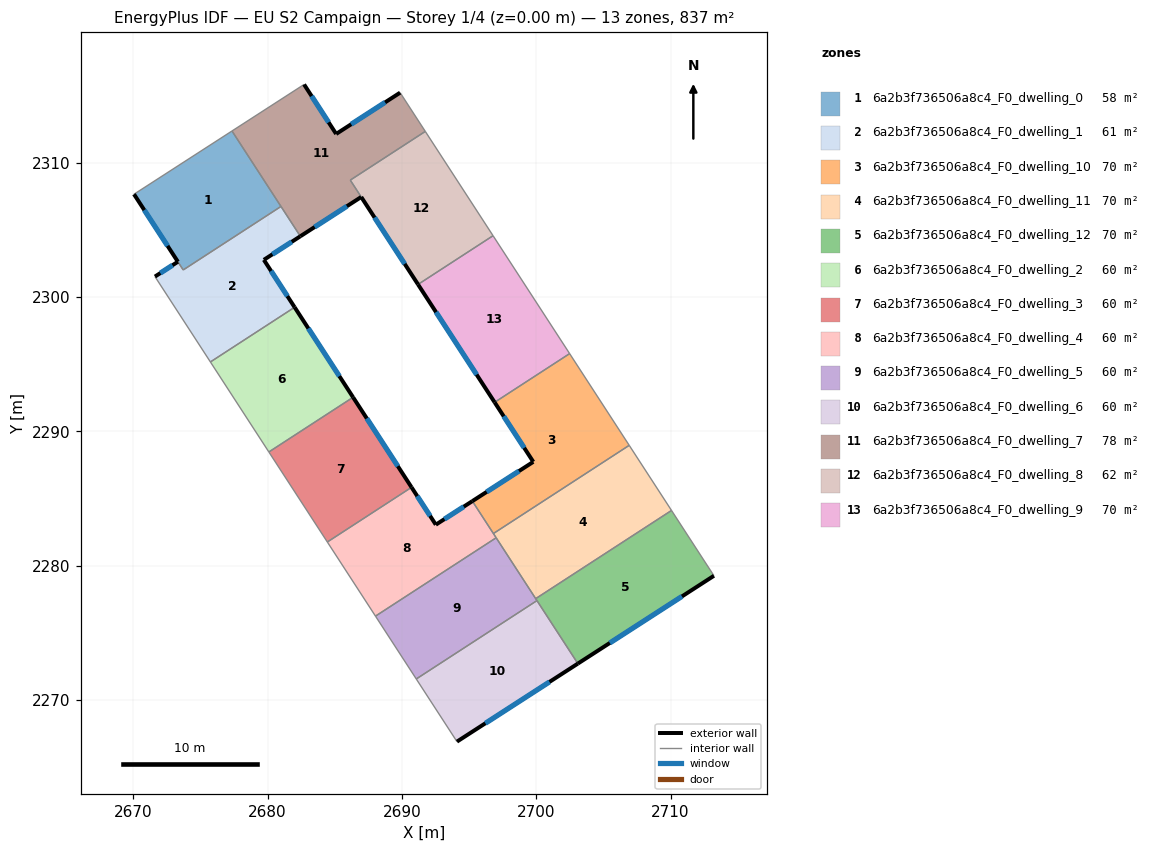
=== STOREY PLAN SPEC (per zone: floor XY polygon, exterior-wall plan segments, windows/doors) ===
zone 1: 6a2b3f736506a8c4_F0_dwelling_0  (58.3 m²)
  floor: (2677.35, 2312.36) (2680.99, 2306.74) (2673.71, 2302.01) (2670.05, 2307.65)
  exterior wall: (2670.05, 2307.65) – (2673.32, 2302.62)  [6.0 m]
    window: (2670.82, 2306.47) – (2672.55, 2303.80)  [5.1 m²]
  interior walls: 4
zone 2: 6a2b3f736506a8c4_F0_dwelling_1  (61.2 m²)
  floor: (2680.99, 2306.74) (2682.44, 2304.52) (2679.72, 2302.76) (2682.01, 2299.23) (2675.74, 2295.16) (2671.61, 2301.52) (2673.32, 2302.62) (2673.71, 2302.01)
  exterior wall: (2673.32, 2302.62) – (2671.61, 2301.52)  [2.0 m]
    window: (2672.92, 2302.36) – (2672.01, 2301.78)  [1.7 m²]
  exterior wall: (2679.72, 2302.76) – (2682.44, 2304.52)  [3.2 m]
    window: (2680.36, 2303.17) – (2681.80, 2304.10)  [2.7 m²]
  exterior wall: (2682.01, 2299.23) – (2679.72, 2302.76)  [4.2 m]
    window: (2681.47, 2300.06) – (2680.26, 2301.93)  [3.6 m²]
  interior walls: 5
zone 3: 6a2b3f736506a8c4_F0_dwelling_10  (69.7 m²)
  floor: (2702.49, 2295.78) (2706.92, 2288.95) (2696.81, 2282.38) (2695.24, 2284.80) (2699.78, 2287.72) (2696.90, 2292.15)
  exterior wall: (2699.78, 2287.72) – (2695.24, 2284.80)  [5.4 m]
    window: (2698.71, 2287.04) – (2696.31, 2285.48)  [4.6 m²]
  exterior wall: (2696.90, 2292.15) – (2699.78, 2287.72)  [5.3 m]
    window: (2697.58, 2291.11) – (2699.10, 2288.76)  [4.5 m²]
  interior walls: 4
zone 4: 6a2b3f736506a8c4_F0_dwelling_11  (69.7 m²)
  floor: (2706.92, 2288.95) (2710.07, 2284.10) (2699.96, 2277.54) (2696.81, 2282.38)
  interior walls: 5
zone 5: 6a2b3f736506a8c4_F0_dwelling_12  (69.7 m²)
  floor: (2710.07, 2284.10) (2713.23, 2279.24) (2703.10, 2272.70) (2699.96, 2277.54)
  exterior wall: (2703.10, 2272.70) – (2713.23, 2279.24)  [12.1 m]
    window: (2705.48, 2274.24) – (2710.85, 2277.70)  [10.2 m²]
  interior walls: 4
zone 6: 6a2b3f736506a8c4_F0_dwelling_2  (59.8 m²)
  floor: (2682.01, 2299.23) (2686.36, 2292.53) (2680.09, 2288.46) (2675.74, 2295.16)
  exterior wall: (2686.36, 2292.53) – (2682.01, 2299.23)  [8.0 m]
    window: (2685.34, 2294.10) – (2683.03, 2297.66)  [6.7 m²]
  interior walls: 3
zone 7: 6a2b3f736506a8c4_F0_dwelling_3  (59.8 m²)
  floor: (2686.36, 2292.53) (2690.72, 2285.83) (2684.45, 2281.75) (2680.09, 2288.46)
  exterior wall: (2690.72, 2285.83) – (2686.36, 2292.53)  [8.0 m]
    window: (2689.69, 2287.40) – (2687.38, 2290.95)  [6.7 m²]
  interior walls: 3
zone 8: 6a2b3f736506a8c4_F0_dwelling_4  (59.8 m²)
  floor: (2695.24, 2284.80) (2697.02, 2282.07) (2688.03, 2276.23) (2684.45, 2281.75) (2690.72, 2285.83) (2692.52, 2283.04)
  exterior wall: (2692.52, 2283.04) – (2690.72, 2285.83)  [3.3 m]
    window: (2692.10, 2283.70) – (2691.14, 2285.17)  [2.8 m²]
  exterior wall: (2695.24, 2284.80) – (2692.52, 2283.04)  [3.2 m]
    window: (2694.60, 2284.38) – (2693.16, 2283.45)  [2.7 m²]
  interior walls: 5
zone 9: 6a2b3f736506a8c4_F0_dwelling_5  (59.8 m²)
  floor: (2697.02, 2282.07) (2700.05, 2277.39) (2691.07, 2271.55) (2688.03, 2276.23)
  interior walls: 5
zone 10: 6a2b3f736506a8c4_F0_dwelling_6  (59.8 m²)
  floor: (2700.05, 2277.39) (2703.10, 2272.70) (2694.10, 2266.89) (2691.07, 2271.55)
  exterior wall: (2694.10, 2266.89) – (2703.10, 2272.70)  [10.7 m]
    window: (2696.21, 2268.25) – (2700.99, 2271.34)  [9.0 m²]
  interior walls: 3
zone 11: 6a2b3f736506a8c4_F0_dwelling_7  (77.7 m²)
  floor: (2689.86, 2315.21) (2691.74, 2312.33) (2686.15, 2308.70) (2686.97, 2307.44) (2682.44, 2304.52) (2677.35, 2312.36) (2682.71, 2315.82) (2685.10, 2312.14)
  exterior wall: (2685.10, 2312.14) – (2682.71, 2315.82)  [4.4 m]
    window: (2684.54, 2313.00) – (2683.27, 2314.95)  [3.7 m²]
  exterior wall: (2689.86, 2315.21) – (2685.10, 2312.14)  [5.7 m]
    window: (2688.75, 2314.49) – (2686.22, 2312.86)  [4.8 m²]
  exterior wall: (2682.44, 2304.52) – (2686.97, 2307.44)  [5.4 m]
    window: (2683.50, 2305.20) – (2685.90, 2306.76)  [4.6 m²]
  interior walls: 6
zone 12: 6a2b3f736506a8c4_F0_dwelling_8  (61.7 m²)
  floor: (2691.74, 2312.33) (2696.78, 2304.56) (2691.20, 2300.93) (2686.15, 2308.70)
  exterior wall: (2686.97, 2307.44) – (2691.20, 2300.93)  [7.8 m]
    window: (2687.96, 2305.91) – (2690.20, 2302.46)  [6.6 m²]
  interior walls: 4
zone 13: 6a2b3f736506a8c4_F0_dwelling_9  (69.7 m²)
  floor: (2696.78, 2304.56) (2702.49, 2295.78) (2696.90, 2292.15) (2691.20, 2300.93)
  exterior wall: (2691.20, 2300.93) – (2696.90, 2292.15)  [10.5 m]
    window: (2692.54, 2298.87) – (2695.56, 2294.21)  [8.8 m²]
  interior walls: 3

=== DERIVED (storey summary) ===
Building: EU S2 Campaign
Storey: 1 of 4  (floor level z = 0.00 m)
Storey gross floor area: 836.6 m²
Zones on this storey: 13
  - 6a2b3f736506a8c4_F0_dwelling_0: floor 58.3 m²; exterior wall 6.0 m (18.0 m²); 1 window(s) 5.1 m²; WWR 28.1%
  - 6a2b3f736506a8c4_F0_dwelling_1: floor 61.2 m²; exterior wall 9.5 m (28.4 m²); 3 window(s) 8.0 m²; WWR 28.1%
  - 6a2b3f736506a8c4_F0_dwelling_10: floor 69.7 m²; exterior wall 10.7 m (32.0 m²); 2 window(s) 9.0 m²; WWR 28.1%
  - 6a2b3f736506a8c4_F0_dwelling_11: floor 69.7 m²
  - 6a2b3f736506a8c4_F0_dwelling_12: floor 69.7 m²; exterior wall 12.1 m (36.2 m²); 1 window(s) 10.2 m²; WWR 28.1%
  - 6a2b3f736506a8c4_F0_dwelling_2: floor 59.8 m²; exterior wall 8.0 m (24.0 m²); 1 window(s) 6.7 m²; WWR 28.1%
  - 6a2b3f736506a8c4_F0_dwelling_3: floor 59.8 m²; exterior wall 8.0 m (24.0 m²); 1 window(s) 6.7 m²; WWR 28.1%
  - 6a2b3f736506a8c4_F0_dwelling_4: floor 59.8 m²; exterior wall 6.6 m (19.7 m²); 2 window(s) 5.5 m²; WWR 28.1%
  - 6a2b3f736506a8c4_F0_dwelling_5: floor 59.8 m²
  - 6a2b3f736506a8c4_F0_dwelling_6: floor 59.8 m²; exterior wall 10.7 m (32.1 m²); 1 window(s) 9.0 m²; WWR 28.1%
  - 6a2b3f736506a8c4_F0_dwelling_7: floor 77.7 m²; exterior wall 15.5 m (46.4 m²); 3 window(s) 13.0 m²; WWR 28.1%
  - 6a2b3f736506a8c4_F0_dwelling_8: floor 61.7 m²; exterior wall 7.8 m (23.3 m²); 1 window(s) 6.6 m²; WWR 28.1%
  - 6a2b3f736506a8c4_F0_dwelling_9: floor 69.7 m²; exterior wall 10.5 m (31.4 m²); 1 window(s) 8.8 m²; WWR 28.1%
Zone adjacency (shared interzone walls):
  - 6a2b3f736506a8c4_F0_dwelling_0 ↔ 6a2b3f736506a8c4_F0_dwelling_1
  - 6a2b3f736506a8c4_F0_dwelling_0 ↔ 6a2b3f736506a8c4_F0_dwelling_7
  - 6a2b3f736506a8c4_F0_dwelling_1 ↔ 6a2b3f736506a8c4_F0_dwelling_2
  - 6a2b3f736506a8c4_F0_dwelling_1 ↔ 6a2b3f736506a8c4_F0_dwelling_7
  - 6a2b3f736506a8c4_F0_dwelling_10 ↔ 6a2b3f736506a8c4_F0_dwelling_11
  - 6a2b3f736506a8c4_F0_dwelling_10 ↔ 6a2b3f736506a8c4_F0_dwelling_4
  - 6a2b3f736506a8c4_F0_dwelling_10 ↔ 6a2b3f736506a8c4_F0_dwelling_9
  - 6a2b3f736506a8c4_F0_dwelling_11 ↔ 6a2b3f736506a8c4_F0_dwelling_12
  - 6a2b3f736506a8c4_F0_dwelling_11 ↔ 6a2b3f736506a8c4_F0_dwelling_4
  - 6a2b3f736506a8c4_F0_dwelling_11 ↔ 6a2b3f736506a8c4_F0_dwelling_5
  - 6a2b3f736506a8c4_F0_dwelling_12 ↔ 6a2b3f736506a8c4_F0_dwelling_5
  - 6a2b3f736506a8c4_F0_dwelling_12 ↔ 6a2b3f736506a8c4_F0_dwelling_6
  - 6a2b3f736506a8c4_F0_dwelling_2 ↔ 6a2b3f736506a8c4_F0_dwelling_3
  - 6a2b3f736506a8c4_F0_dwelling_3 ↔ 6a2b3f736506a8c4_F0_dwelling_4
  - 6a2b3f736506a8c4_F0_dwelling_4 ↔ 6a2b3f736506a8c4_F0_dwelling_5
  - 6a2b3f736506a8c4_F0_dwelling_5 ↔ 6a2b3f736506a8c4_F0_dwelling_6
  - 6a2b3f736506a8c4_F0_dwelling_7 ↔ 6a2b3f736506a8c4_F0_dwelling_8
  - 6a2b3f736506a8c4_F0_dwelling_8 ↔ 6a2b3f736506a8c4_F0_dwelling_9